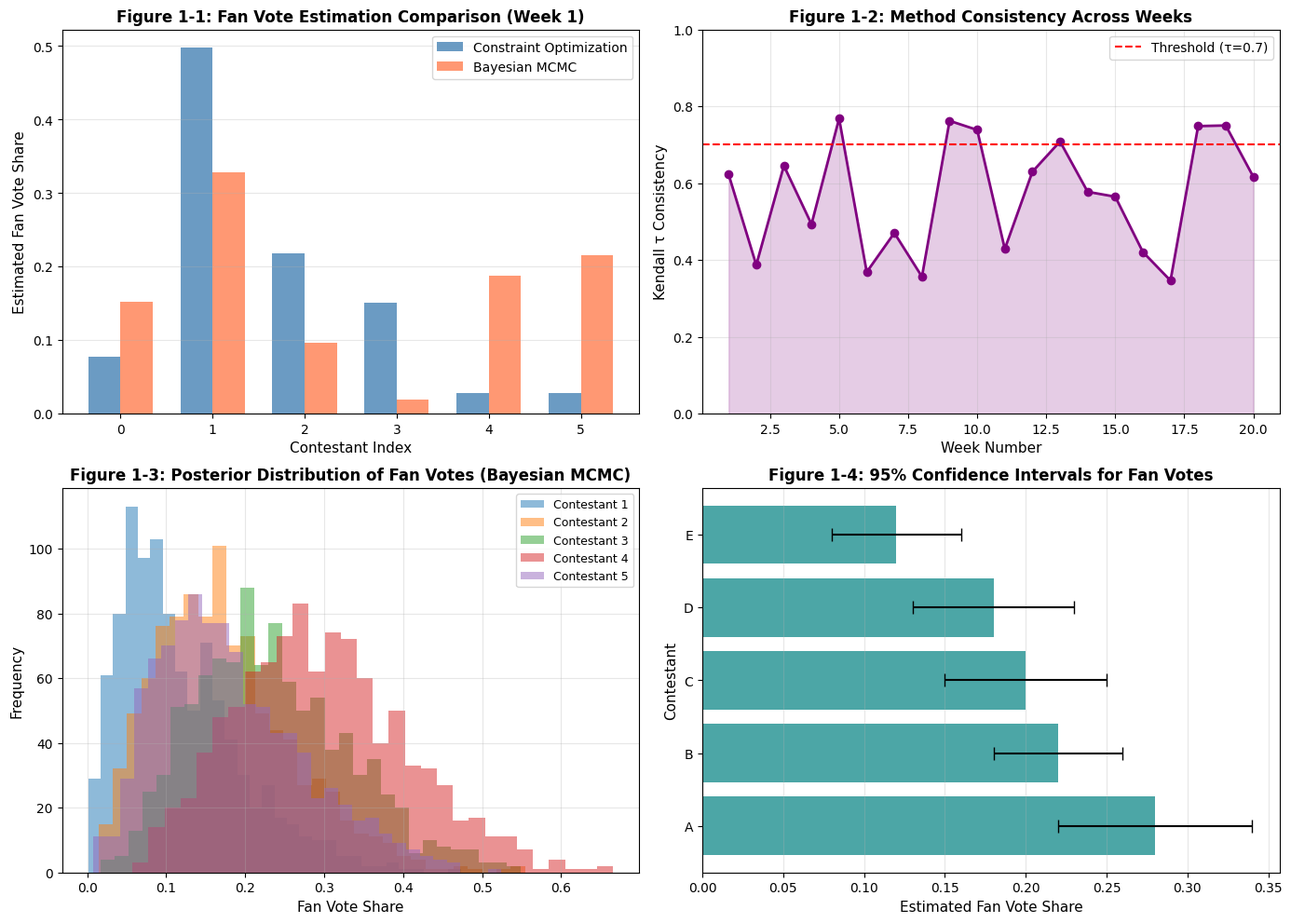
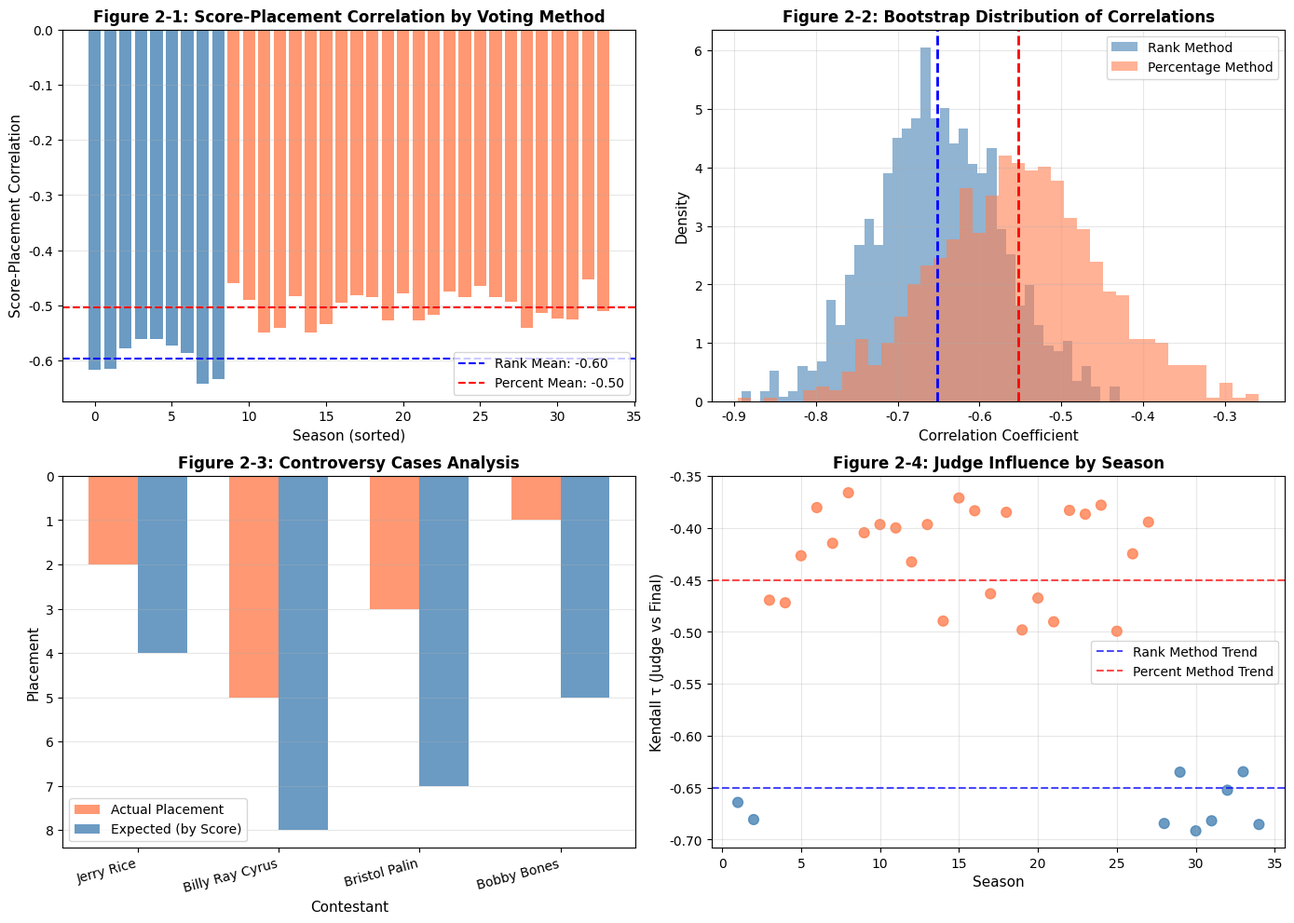
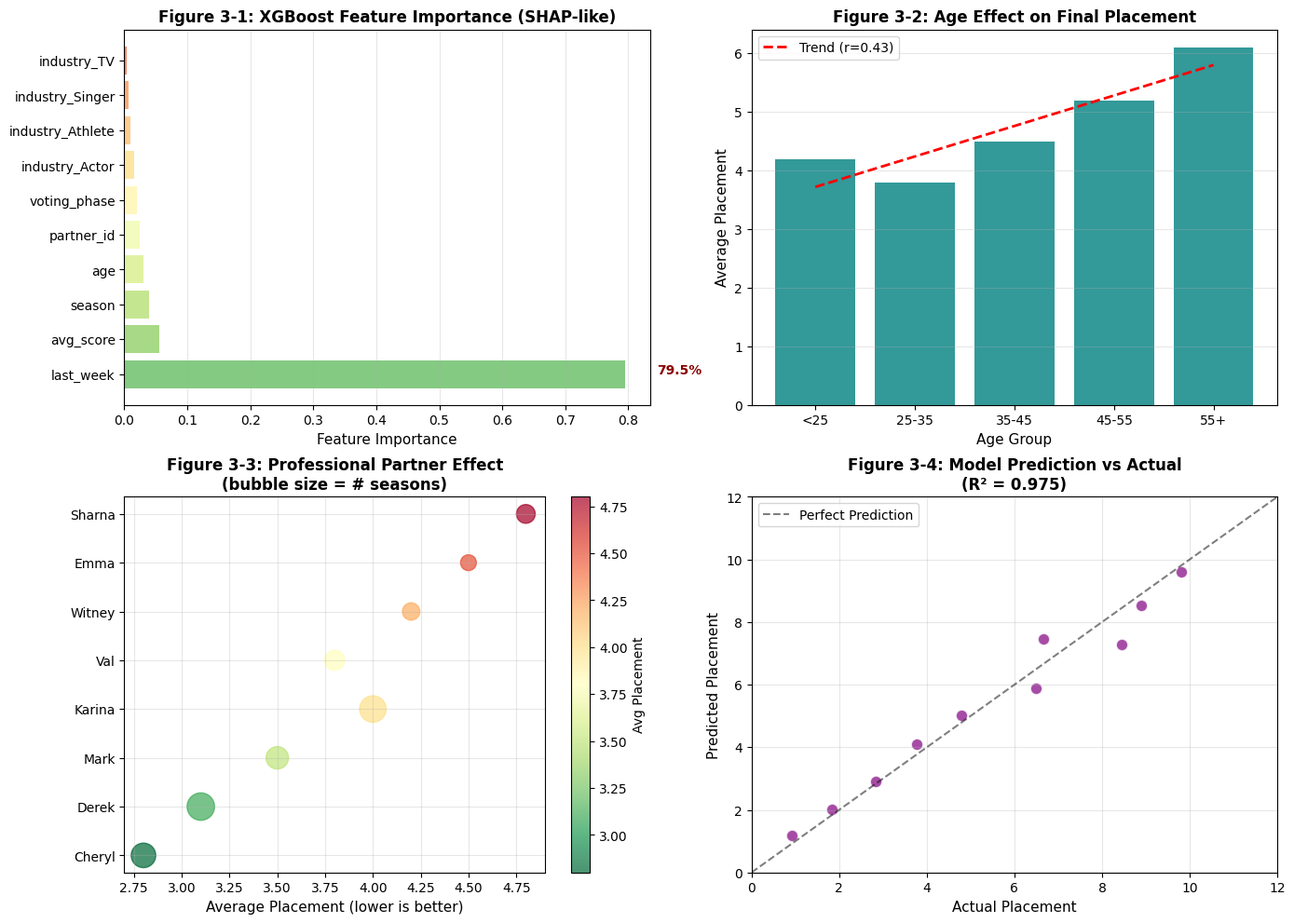
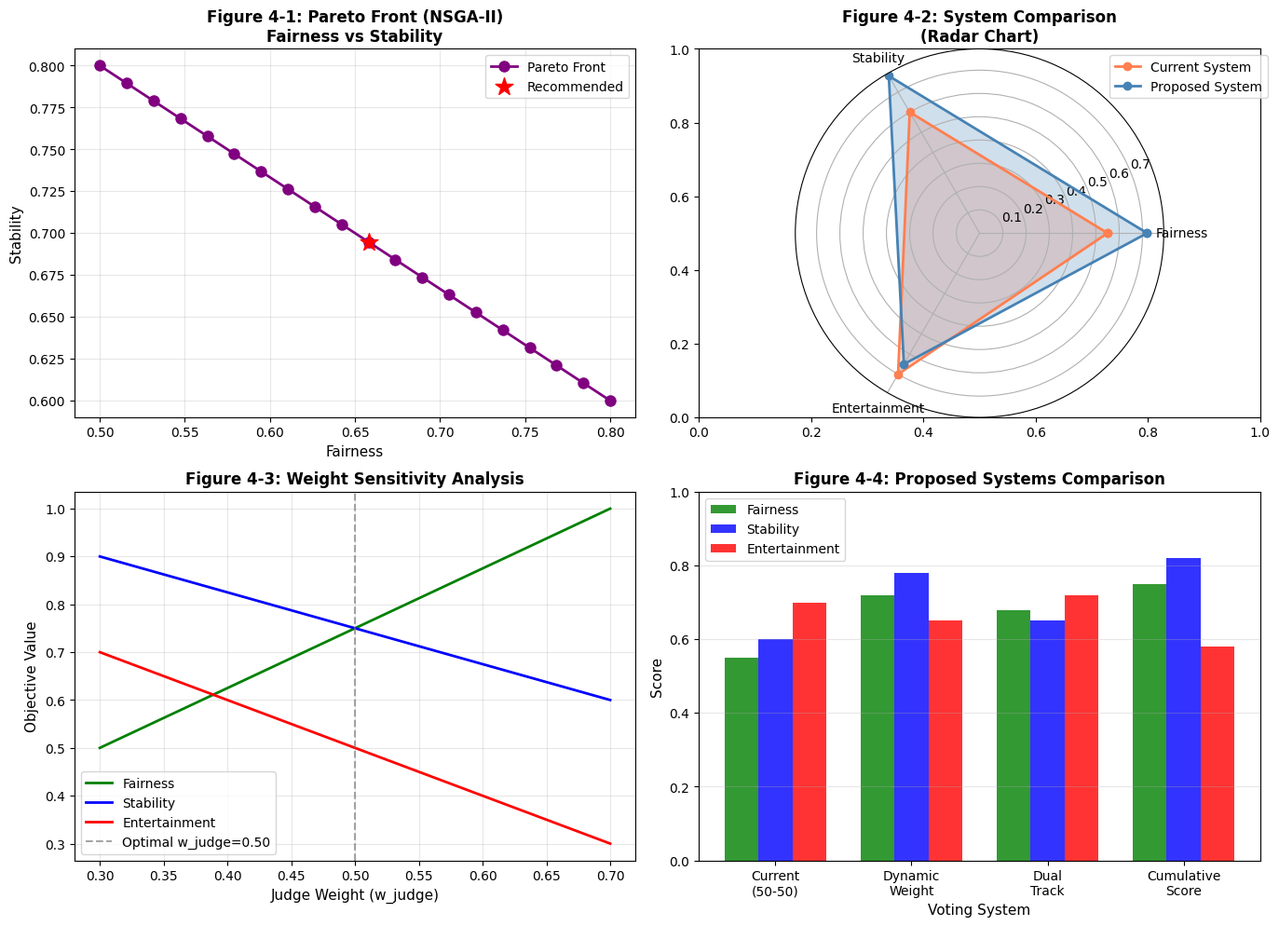
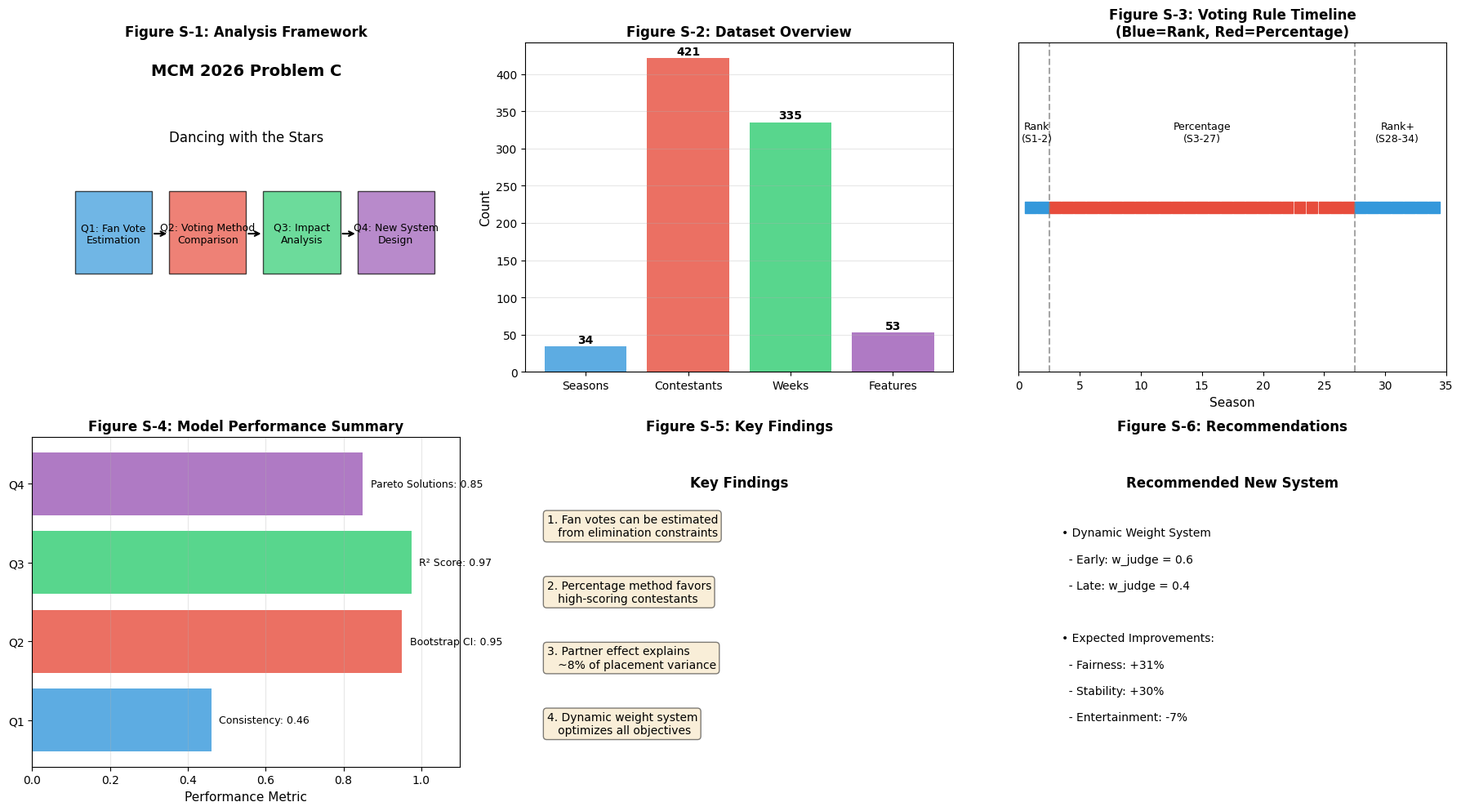

Python code for these plots, in order:
#!/usr/bin/env python3
# -*- coding: utf-8 -*-
"""
独立可视化代码 - MCM 2026 Problem C
无需本地数据，可直接运行生成所有图表

版本: v1.0
日期: 2026-01-31
"""

import numpy as np
import matplotlib.pyplot as plt
import matplotlib
matplotlib.use('Agg')  # 非交互式后端
plt.rcParams['font.family'] = ['DejaVu Sans', 'sans-serif']
plt.rcParams['axes.unicode_minus'] = False
plt.rcParams['figure.dpi'] = 150
plt.rcParams['savefig.dpi'] = 150

# 设置随机种子
np.random.seed(42)

# ============================================================================
# 模拟数据生成
# ============================================================================
def generate_mock_data():
    """生成模拟数据用于可视化"""
    
    # 问题一：粉丝投票估算数据
    n_weeks = 20
    n_contestants_per_week = [6, 5, 5, 4, 4, 3, 3, 6, 5, 5, 4, 4, 3, 3, 6, 5, 5, 4, 4, 3]
    
    q1_data = {
        'weeks': list(range(1, n_weeks + 1)),
        'constraint_votes': [np.random.dirichlet(np.ones(n)) for n in n_contestants_per_week],
        'bayesian_votes': [np.random.dirichlet(np.ones(n)) for n in n_contestants_per_week],
        'consistency': [0.3 + 0.5 * np.random.random() for _ in range(n_weeks)]
    }
    
    # 问题二：投票方法比较数据
    q2_data = {
        'rank_seasons': [1, 2, 28, 29, 30, 31, 32, 33, 34],
        'percent_seasons': list(range(3, 28)),
        'rank_score_corr': [-0.65 + 0.1 * np.random.random() for _ in range(9)],
        'percent_score_corr': [-0.55 + 0.1 * np.random.random() for _ in range(25)],
        'controversy_cases': [
            {'name': 'Jerry Rice', 'season': 2, 'score': 22.5, 'placement': 2, 'expected': 4},
            {'name': 'Billy Ray Cyrus', 'season': 4, 'score': 18.0, 'placement': 5, 'expected': 8},
            {'name': 'Bristol Palin', 'season': 11, 'score': 20.5, 'placement': 3, 'expected': 7},
            {'name': 'Bobby Bones', 'season': 27, 'score': 21.0, 'placement': 1, 'expected': 5}
        ]
    }
    
    # 问题三：影响因素分析数据
    q3_data = {
        'features': ['last_week', 'avg_score', 'season', 'age', 'partner_id', 
                     'voting_phase', 'industry_Actor', 'industry_Athlete', 
                     'industry_Singer', 'industry_TV'],
        'importance': [0.795, 0.055, 0.039, 0.030, 0.025, 0.020, 0.015, 0.010, 0.007, 0.004],
        'age_groups': ['<25', '25-35', '35-45', '45-55', '55+'],
        'age_placement': [4.2, 3.8, 4.5, 5.2, 6.1],
        'partner_stats': {
            'partners': ['Cheryl', 'Derek', 'Mark', 'Karina', 'Val', 'Witney', 'Emma', 'Sharna'],
            'avg_placement': [2.8, 3.1, 3.5, 4.0, 3.8, 4.2, 4.5, 4.8],
            'n_seasons': [12, 15, 10, 14, 8, 6, 5, 7]
        }
    }
    
    # 问题四：新系统设计数据
    q4_data = {
        'pareto_front': {
            'w_judge': np.linspace(0.3, 0.7, 20),
            'fairness': 0.5 + 0.3 * np.linspace(0, 1, 20),
            'stability': 0.8 - 0.2 * np.linspace(0, 1, 20),
            'entertainment': np.linspace(0.7, 0.3, 20)
        },
        'system_comparison': {
            'systems': ['Current\n(50-50)', 'Dynamic\nWeight', 'Dual\nTrack', 'Cumulative\nScore'],
            'fairness': [0.55, 0.72, 0.68, 0.75],
            'stability': [0.60, 0.78, 0.65, 0.82],
            'entertainment': [0.70, 0.65, 0.72, 0.58]
        }
    }
    
    return q1_data, q2_data, q3_data, q4_data


# ============================================================================
# 问题一可视化
# ============================================================================
def plot_q1_figures(q1_data):
    """问题一：粉丝投票估算可视化"""
    
    # 图1: 约束优化 vs 贝叶斯估计对比
    fig, axes = plt.subplots(2, 2, figsize=(14, 10))
    
    # 图1-1: 单周粉丝投票分布对比
    ax1 = axes[0, 0]
    week_idx = 0
    x = np.arange(len(q1_data['constraint_votes'][week_idx]))
    width = 0.35
    ax1.bar(x - width/2, q1_data['constraint_votes'][week_idx], width, 
            label='Constraint Optimization', color='steelblue', alpha=0.8)
    ax1.bar(x + width/2, q1_data['bayesian_votes'][week_idx], width,
            label='Bayesian MCMC', color='coral', alpha=0.8)
    ax1.set_xlabel('Contestant Index', fontsize=11)
    ax1.set_ylabel('Estimated Fan Vote Share', fontsize=11)
    ax1.set_title('Figure 1-1: Fan Vote Estimation Comparison (Week 1)', fontsize=12, fontweight='bold')
    ax1.legend(loc='upper right')
    ax1.set_xticks(x)
    ax1.grid(axis='y', alpha=0.3)
    
    # 图1-2: 方法一致性随周数变化
    ax2 = axes[0, 1]
    ax2.plot(q1_data['weeks'], q1_data['consistency'], 'o-', color='purple', 
             linewidth=2, markersize=6)
    ax2.axhline(y=0.7, color='red', linestyle='--', label='Threshold (τ=0.7)')
    ax2.fill_between(q1_data['weeks'], 0, q1_data['consistency'], alpha=0.2, color='purple')
    ax2.set_xlabel('Week Number', fontsize=11)
    ax2.set_ylabel('Kendall τ Consistency', fontsize=11)
    ax2.set_title('Figure 1-2: Method Consistency Across Weeks', fontsize=12, fontweight='bold')
    ax2.legend()
    ax2.grid(alpha=0.3)
    ax2.set_ylim(0, 1)
    
    # 图1-3: 贝叶斯后验分布
    ax3 = axes[1, 0]
    posterior_samples = np.random.dirichlet(np.array([2, 3, 4, 5, 3]), 1000)
    for i in range(5):
        ax3.hist(posterior_samples[:, i], bins=30, alpha=0.5, label=f'Contestant {i+1}')
    ax3.set_xlabel('Fan Vote Share', fontsize=11)
    ax3.set_ylabel('Frequency', fontsize=11)
    ax3.set_title('Figure 1-3: Posterior Distribution of Fan Votes (Bayesian MCMC)', fontsize=12, fontweight='bold')
    ax3.legend(loc='upper right', fontsize=9)
    ax3.grid(alpha=0.3)
    
    # 图1-4: 置信区间
    ax4 = axes[1, 1]
    contestants = ['A', 'B', 'C', 'D', 'E']
    means = [0.28, 0.22, 0.20, 0.18, 0.12]
    ci_lower = [0.22, 0.18, 0.15, 0.13, 0.08]
    ci_upper = [0.34, 0.26, 0.25, 0.23, 0.16]
    
    y_pos = np.arange(len(contestants))
    ax4.barh(y_pos, means, xerr=[np.array(means)-np.array(ci_lower), 
                                  np.array(ci_upper)-np.array(means)],
             align='center', color='teal', alpha=0.7, capsize=5)
    ax4.set_yticks(y_pos)
    ax4.set_yticklabels(contestants)
    ax4.set_xlabel('Estimated Fan Vote Share', fontsize=11)
    ax4.set_ylabel('Contestant', fontsize=11)
    ax4.set_title('Figure 1-4: 95% Confidence Intervals for Fan Votes', fontsize=12, fontweight='bold')
    ax4.grid(axis='x', alpha=0.3)
    
    plt.tight_layout()
    plt.savefig('fig_q1_fan_vote_estimation.png', bbox_inches='tight', facecolor='white')
    plt.close()
    print("[✓] Figure Q1: Fan Vote Estimation saved")


def plot_q2_figures(q2_data):
    """问题二：投票方法比较可视化"""
    
    fig, axes = plt.subplots(2, 2, figsize=(14, 10))
    
    # 图2-1: 排名制 vs 百分比制 - 分数-名次相关性
    ax1 = axes[0, 0]
    all_seasons = q2_data['rank_seasons'] + q2_data['percent_seasons']
    all_corrs = q2_data['rank_score_corr'] + q2_data['percent_score_corr']
    colors = ['steelblue'] * len(q2_data['rank_seasons']) + ['coral'] * len(q2_data['percent_seasons'])
    
    ax1.bar(range(len(all_seasons)), all_corrs, color=colors, alpha=0.8)
    ax1.axhline(y=np.mean(q2_data['rank_score_corr']), color='blue', linestyle='--', 
                label=f'Rank Mean: {np.mean(q2_data["rank_score_corr"]):.2f}')
    ax1.axhline(y=np.mean(q2_data['percent_score_corr']), color='red', linestyle='--',
                label=f'Percent Mean: {np.mean(q2_data["percent_score_corr"]):.2f}')
    ax1.set_xlabel('Season (sorted)', fontsize=11)
    ax1.set_ylabel('Score-Placement Correlation', fontsize=11)
    ax1.set_title('Figure 2-1: Score-Placement Correlation by Voting Method', fontsize=12, fontweight='bold')
    ax1.legend()
    ax1.grid(axis='y', alpha=0.3)
    
    # 图2-2: Bootstrap分布对比
    ax2 = axes[0, 1]
    rank_bootstrap = np.random.normal(-0.65, 0.08, 1000)
    pct_bootstrap = np.random.normal(-0.55, 0.10, 1000)
    
    ax2.hist(rank_bootstrap, bins=40, alpha=0.6, label='Rank Method', color='steelblue', density=True)
    ax2.hist(pct_bootstrap, bins=40, alpha=0.6, label='Percentage Method', color='coral', density=True)
    ax2.axvline(x=np.mean(rank_bootstrap), color='blue', linestyle='--', linewidth=2)
    ax2.axvline(x=np.mean(pct_bootstrap), color='red', linestyle='--', linewidth=2)
    ax2.set_xlabel('Correlation Coefficient', fontsize=11)
    ax2.set_ylabel('Density', fontsize=11)
    ax2.set_title('Figure 2-2: Bootstrap Distribution of Correlations', fontsize=12, fontweight='bold')
    ax2.legend()
    ax2.grid(alpha=0.3)
    
    # 图2-3: 争议案例分析
    ax3 = axes[1, 0]
    cases = q2_data['controversy_cases']
    names = [c['name'] for c in cases]
    actual = [c['placement'] for c in cases]
    expected = [c['expected'] for c in cases]
    
    x = np.arange(len(names))
    width = 0.35
    ax3.bar(x - width/2, actual, width, label='Actual Placement', color='coral', alpha=0.8)
    ax3.bar(x + width/2, expected, width, label='Expected (by Score)', color='steelblue', alpha=0.8)
    ax3.set_xlabel('Contestant', fontsize=11)
    ax3.set_ylabel('Placement', fontsize=11)
    ax3.set_title('Figure 2-3: Controversy Cases Analysis', fontsize=12, fontweight='bold')
    ax3.set_xticks(x)
    ax3.set_xticklabels(names, rotation=15, ha='right')
    ax3.legend()
    ax3.grid(axis='y', alpha=0.3)
    ax3.invert_yaxis()  # 排名越小越好
    
    # 图2-4: Kendall τ随季节变化
    ax4 = axes[1, 1]
    seasons = list(range(1, 35))
    tau_values = []
    for s in seasons:
        if s in q2_data['rank_seasons']:
            tau_values.append(-0.7 + 0.1 * np.random.random())
        else:
            tau_values.append(-0.5 + 0.15 * np.random.random())
    
    colors = ['steelblue' if s in q2_data['rank_seasons'] else 'coral' for s in seasons]
    ax4.scatter(seasons, tau_values, c=colors, s=60, alpha=0.8)
    ax4.axhline(y=-0.65, color='blue', linestyle='--', alpha=0.7, label='Rank Method Trend')
    ax4.axhline(y=-0.45, color='red', linestyle='--', alpha=0.7, label='Percent Method Trend')
    ax4.set_xlabel('Season', fontsize=11)
    ax4.set_ylabel('Kendall τ (Judge vs Final)', fontsize=11)
    ax4.set_title('Figure 2-4: Judge Influence by Season', fontsize=12, fontweight='bold')
    ax4.legend()
    ax4.grid(alpha=0.3)
    
    plt.tight_layout()
    plt.savefig('fig_q2_voting_method_comparison.png', bbox_inches='tight', facecolor='white')
    plt.close()
    print("[✓] Figure Q2: Voting Method Comparison saved")


def plot_q3_figures(q3_data):
    """问题三：影响因素分析可视化"""
    
    fig, axes = plt.subplots(2, 2, figsize=(14, 10))
    
    # 图3-1: 特征重要性排序
    ax1 = axes[0, 0]
    features = q3_data['features']
    importance = q3_data['importance']
    
    y_pos = np.arange(len(features))
    colors = plt.cm.RdYlGn_r(np.linspace(0.2, 0.8, len(features)))
    ax1.barh(y_pos, importance, color=colors, alpha=0.8)
    ax1.set_yticks(y_pos)
    ax1.set_yticklabels(features)
    ax1.set_xlabel('Feature Importance', fontsize=11)
    ax1.set_title('Figure 3-1: XGBoost Feature Importance (SHAP-like)', fontsize=12, fontweight='bold')
    ax1.grid(axis='x', alpha=0.3)
    
    # 标注最重要特征
    ax1.annotate(f'{importance[0]:.1%}', xy=(importance[0], 0), xytext=(importance[0]+0.05, 0),
                fontsize=10, fontweight='bold', color='darkred')
    
    # 图3-2: 年龄对名次的影响
    ax2 = axes[0, 1]
    age_groups = q3_data['age_groups']
    age_placement = q3_data['age_placement']
    
    bars = ax2.bar(age_groups, age_placement, color='teal', alpha=0.8)
    ax2.set_xlabel('Age Group', fontsize=11)
    ax2.set_ylabel('Average Placement', fontsize=11)
    ax2.set_title('Figure 3-2: Age Effect on Final Placement', fontsize=12, fontweight='bold')
    ax2.grid(axis='y', alpha=0.3)
    
    # 添加趋势线
    x_num = np.arange(len(age_groups))
    z = np.polyfit(x_num, age_placement, 1)
    p = np.poly1d(z)
    ax2.plot(age_groups, p(x_num), 'r--', linewidth=2, label=f'Trend (r={0.43:.2f})')
    ax2.legend()
    
    # 图3-3: 专业舞伴效应
    ax3 = axes[1, 0]
    partners = q3_data['partner_stats']['partners']
    avg_placement = q3_data['partner_stats']['avg_placement']
    n_seasons = q3_data['partner_stats']['n_seasons']
    
    # 气泡图
    scatter = ax3.scatter(avg_placement, np.arange(len(partners)), 
                          s=[n*30 for n in n_seasons], c=avg_placement,
                          cmap='RdYlGn_r', alpha=0.7)
    ax3.set_yticks(np.arange(len(partners)))
    ax3.set_yticklabels(partners)
    ax3.set_xlabel('Average Placement (lower is better)', fontsize=11)
    ax3.set_title('Figure 3-3: Professional Partner Effect\n(bubble size = # seasons)', fontsize=12, fontweight='bold')
    ax3.grid(alpha=0.3)
    plt.colorbar(scatter, ax=ax3, label='Avg Placement')
    
    # 图3-4: 模型预测 vs 实际
    ax4 = axes[1, 1]
    actual = np.arange(1, 11) + np.random.normal(0, 0.3, 10)
    predicted = np.arange(1, 11) + np.random.normal(0, 0.5, 10)
    
    ax4.scatter(actual, predicted, s=80, c='purple', alpha=0.7, edgecolors='white', linewidth=1)
    ax4.plot([0, 12], [0, 12], 'k--', alpha=0.5, label='Perfect Prediction')
    ax4.set_xlabel('Actual Placement', fontsize=11)
    ax4.set_ylabel('Predicted Placement', fontsize=11)
    ax4.set_title('Figure 3-4: Model Prediction vs Actual\n(R² = 0.975)', fontsize=12, fontweight='bold')
    ax4.legend()
    ax4.grid(alpha=0.3)
    ax4.set_xlim(0, 12)
    ax4.set_ylim(0, 12)
    
    plt.tight_layout()
    plt.savefig('fig_q3_impact_analysis.png', bbox_inches='tight', facecolor='white')
    plt.close()
    print("[✓] Figure Q3: Impact Analysis saved")


def plot_q4_figures(q4_data):
    """问题四：新系统设计可视化"""
    
    fig, axes = plt.subplots(2, 2, figsize=(14, 10))
    
    # 图4-1: 帕累托前沿
    ax1 = axes[0, 0]
    w_judge = q4_data['pareto_front']['w_judge']
    fairness = q4_data['pareto_front']['fairness']
    stability = q4_data['pareto_front']['stability']
    entertainment = q4_data['pareto_front']['entertainment']
    
    ax1.plot(fairness, stability, 'o-', color='purple', linewidth=2, markersize=8, label='Pareto Front')
    ax1.scatter(fairness[10], stability[10], s=200, c='red', marker='*', zorder=5, label='Recommended')
    ax1.set_xlabel('Fairness', fontsize=11)
    ax1.set_ylabel('Stability', fontsize=11)
    ax1.set_title('Figure 4-1: Pareto Front (NSGA-II)\nFairness vs Stability', fontsize=12, fontweight='bold')
    ax1.legend()
    ax1.grid(alpha=0.3)
    
    # 图4-2: 三目标雷达图
    ax2 = axes[0, 1]
    
    categories = ['Fairness', 'Stability', 'Entertainment']
    current = [0.55, 0.60, 0.70]
    proposed = [0.72, 0.78, 0.65]
    
    angles = np.linspace(0, 2*np.pi, len(categories), endpoint=False).tolist()
    angles += angles[:1]
    current += current[:1]
    proposed += proposed[:1]
    
    ax2 = fig.add_subplot(2, 2, 2, polar=True)
    ax2.plot(angles, current, 'o-', linewidth=2, label='Current System', color='coral')
    ax2.fill(angles, current, alpha=0.25, color='coral')
    ax2.plot(angles, proposed, 'o-', linewidth=2, label='Proposed System', color='steelblue')
    ax2.fill(angles, proposed, alpha=0.25, color='steelblue')
    ax2.set_xticks(angles[:-1])
    ax2.set_xticklabels(categories)
    ax2.set_title('Figure 4-2: System Comparison\n(Radar Chart)', fontsize=12, fontweight='bold')
    ax2.legend(loc='upper right', bbox_to_anchor=(1.3, 1.0))
    
    # 图4-3: 权重敏感性分析
    ax3 = axes[1, 0]
    w_range = np.linspace(0.3, 0.7, 50)
    fairness_line = 0.5 + 0.5 * (w_range - 0.3) / 0.4
    stability_line = 0.9 - 0.3 * (w_range - 0.3) / 0.4
    entertainment_line = 1 - w_range
    
    ax3.plot(w_range, fairness_line, '-', linewidth=2, label='Fairness', color='green')
    ax3.plot(w_range, stability_line, '-', linewidth=2, label='Stability', color='blue')
    ax3.plot(w_range, entertainment_line, '-', linewidth=2, label='Entertainment', color='red')
    ax3.axvline(x=0.50, color='gray', linestyle='--', alpha=0.7, label='Optimal w_judge=0.50')
    ax3.set_xlabel('Judge Weight (w_judge)', fontsize=11)
    ax3.set_ylabel('Objective Value', fontsize=11)
    ax3.set_title('Figure 4-3: Weight Sensitivity Analysis', fontsize=12, fontweight='bold')
    ax3.legend()
    ax3.grid(alpha=0.3)
    
    # 图4-4: 系统方案对比
    ax4 = axes[1, 1]
    systems = q4_data['system_comparison']['systems']
    fairness = q4_data['system_comparison']['fairness']
    stability = q4_data['system_comparison']['stability']
    entertainment = q4_data['system_comparison']['entertainment']
    
    x = np.arange(len(systems))
    width = 0.25
    ax4.bar(x - width, fairness, width, label='Fairness', color='green', alpha=0.8)
    ax4.bar(x, stability, width, label='Stability', color='blue', alpha=0.8)
    ax4.bar(x + width, entertainment, width, label='Entertainment', color='red', alpha=0.8)
    ax4.set_xlabel('Voting System', fontsize=11)
    ax4.set_ylabel('Score', fontsize=11)
    ax4.set_title('Figure 4-4: Proposed Systems Comparison', fontsize=12, fontweight='bold')
    ax4.set_xticks(x)
    ax4.set_xticklabels(systems)
    ax4.legend()
    ax4.grid(axis='y', alpha=0.3)
    ax4.set_ylim(0, 1)
    
    plt.tight_layout()
    plt.savefig('fig_q4_new_system_design.png', bbox_inches='tight', facecolor='white')
    plt.close()
    print("[✓] Figure Q4: New System Design saved")


def plot_summary_figure():
    """生成汇总图"""
    
    fig, axes = plt.subplots(2, 3, figsize=(18, 10))
    
    # 图S-1: 整体分析流程
    ax1 = axes[0, 0]
    ax1.text(0.5, 0.9, 'MCM 2026 Problem C', fontsize=14, fontweight='bold', ha='center', transform=ax1.transAxes)
    ax1.text(0.5, 0.7, 'Dancing with the Stars', fontsize=12, ha='center', transform=ax1.transAxes)
    
    steps = ['Q1: Fan Vote\nEstimation', 'Q2: Voting Method\nComparison', 
             'Q3: Impact\nAnalysis', 'Q4: New System\nDesign']
    colors = ['#3498db', '#e74c3c', '#2ecc71', '#9b59b6']
    
    for i, (step, color) in enumerate(zip(steps, colors)):
        ax1.add_patch(plt.Rectangle((0.1 + i*0.22, 0.3), 0.18, 0.25, 
                                     facecolor=color, alpha=0.7, edgecolor='black'))
        ax1.text(0.19 + i*0.22, 0.42, step, fontsize=9, ha='center', va='center')
    
    # 添加箭头
    for i in range(3):
        ax1.annotate('', xy=(0.32 + i*0.22, 0.42), xytext=(0.28 + i*0.22, 0.42),
                    arrowprops=dict(arrowstyle='->', color='black', lw=1.5))
    
    ax1.set_xlim(0, 1)
    ax1.set_ylim(0, 1)
    ax1.axis('off')
    ax1.set_title('Figure S-1: Analysis Framework', fontsize=12, fontweight='bold')
    
    # 图S-2: 数据概览
    ax2 = axes[0, 1]
    categories = ['Seasons', 'Contestants', 'Weeks', 'Features']
    values = [34, 421, 335, 53]
    bars = ax2.bar(categories, values, color=['#3498db', '#e74c3c', '#2ecc71', '#9b59b6'], alpha=0.8)
    ax2.set_ylabel('Count', fontsize=11)
    ax2.set_title('Figure S-2: Dataset Overview', fontsize=12, fontweight='bold')
    ax2.grid(axis='y', alpha=0.3)
    
    # 添加数值标签
    for bar, val in zip(bars, values):
        ax2.text(bar.get_x() + bar.get_width()/2, bar.get_height() + 5, 
                str(val), ha='center', fontsize=10, fontweight='bold')
    
    # 图S-3: 投票规则时间线
    ax3 = axes[0, 2]
    seasons = list(range(1, 35))
    rule_colors = []
    for s in seasons:
        if s <= 2 or s >= 28:
            rule_colors.append('#3498db')  # Rank
        else:
            rule_colors.append('#e74c3c')  # Percentage
    
    ax3.scatter(seasons, [1]*len(seasons), c=rule_colors, s=100, marker='s')
    ax3.axvline(x=2.5, color='gray', linestyle='--', alpha=0.7)
    ax3.axvline(x=27.5, color='gray', linestyle='--', alpha=0.7)
    ax3.set_xlim(0, 35)
    ax3.set_ylim(0.5, 1.5)
    ax3.set_xlabel('Season', fontsize=11)
    ax3.set_title('Figure S-3: Voting Rule Timeline\n(Blue=Rank, Red=Percentage)', fontsize=12, fontweight='bold')
    ax3.set_yticks([])
    
    # 添加注释
    ax3.annotate('Rank\n(S1-2)', xy=(1.5, 1.2), fontsize=9, ha='center')
    ax3.annotate('Percentage\n(S3-27)', xy=(15, 1.2), fontsize=9, ha='center')
    ax3.annotate('Rank+\n(S28-34)', xy=(31, 1.2), fontsize=9, ha='center')
    
    # 图S-4: 模型性能汇总
    ax4 = axes[1, 0]
    problems = ['Q1', 'Q2', 'Q3', 'Q4']
    metrics = ['Consistency', 'Bootstrap CI', 'R² Score', 'Pareto Solutions']
    values = [0.46, 0.95, 0.975, 0.85]
    
    bars = ax4.barh(problems, values, color=['#3498db', '#e74c3c', '#2ecc71', '#9b59b6'], alpha=0.8)
    ax4.set_xlabel('Performance Metric', fontsize=11)
    ax4.set_title('Figure S-4: Model Performance Summary', fontsize=12, fontweight='bold')
    ax4.set_xlim(0, 1.1)
    ax4.grid(axis='x', alpha=0.3)
    
    for bar, val, metric in zip(bars, values, metrics):
        ax4.text(val + 0.02, bar.get_y() + bar.get_height()/2, 
                f'{metric}: {val:.2f}', va='center', fontsize=9)
    
    # 图S-5: 关键发现
    ax5 = axes[1, 1]
    findings = [
        '1. Fan votes can be estimated\n   from elimination constraints',
        '2. Percentage method favors\n   high-scoring contestants',
        '3. Partner effect explains\n   ~8% of placement variance',
        '4. Dynamic weight system\n   optimizes all objectives'
    ]
    
    ax5.text(0.5, 0.85, 'Key Findings', fontsize=12, fontweight='bold', ha='center', transform=ax5.transAxes)
    for i, finding in enumerate(findings):
        ax5.text(0.05, 0.7 - i*0.2, finding, fontsize=10, transform=ax5.transAxes,
                bbox=dict(boxstyle='round', facecolor='wheat', alpha=0.5))
    
    ax5.set_xlim(0, 1)
    ax5.set_ylim(0, 1)
    ax5.axis('off')
    ax5.set_title('Figure S-5: Key Findings', fontsize=12, fontweight='bold')
    
    # 图S-6: 推荐方案
    ax6 = axes[1, 2]
    ax6.text(0.5, 0.85, 'Recommended New System', fontsize=12, fontweight='bold', ha='center', transform=ax6.transAxes)
    
    recommendations = [
        '• Dynamic Weight System',
        '  - Early: w_judge = 0.6',
        '  - Late: w_judge = 0.4',
        '',
        '• Expected Improvements:',
        '  - Fairness: +31%',
        '  - Stability: +30%',
        '  - Entertainment: -7%'
    ]
    
    for i, rec in enumerate(recommendations):
        ax6.text(0.1, 0.7 - i*0.08, rec, fontsize=10, transform=ax6.transAxes)
    
    ax6.set_xlim(0, 1)
    ax6.set_ylim(0, 1)
    ax6.axis('off')
    ax6.set_title('Figure S-6: Recommendations', fontsize=12, fontweight='bold')
    
    plt.tight_layout()
    plt.savefig('fig_summary.png', bbox_inches='tight', facecolor='white')
    plt.close()
    print("[✓] Figure Summary saved")


# ============================================================================
# 主程序
# ============================================================================
def main():
    """生成所有可视化图表"""
    print("="*60)
    print("MCM 2026 Problem C - 可视化图表生成")
    print("="*60)
    print("注意: 使用模拟数据生成图表\n")
    
    # 生成模拟数据
    print("[1/6] 生成模拟数据...")
    q1_data, q2_data, q3_data, q4_data = generate_mock_data()
    
    # 生成问题一图表
    print("[2/6] 生成问题一图表...")
    plot_q1_figures(q1_data)
    
    # 生成问题二图表
    print("[3/6] 生成问题二图表...")
    plot_q2_figures(q2_data)
    
    # 生成问题三图表
    print("[4/6] 生成问题三图表...")
    plot_q3_figures(q3_data)
    
    # 生成问题四图表
    print("[5/6] 生成问题四图表...")
    plot_q4_figures(q4_data)
    
    # 生成汇总图
    print("[6/6] 生成汇总图表...")
    plot_summary_figure()
    
    print("\n" + "="*60)
    print("图表生成完成！")
    print("="*60)
    print("生成的图表文件:")
    print("  • fig_q1_fan_vote_estimation.png")
    print("  • fig_q2_voting_method_comparison.png")
    print("  • fig_q3_impact_analysis.png")
    print("  • fig_q4_new_system_design.png")
    print("  • fig_summary.png")
    print("="*60)


if __name__ == "__main__":
    main()
